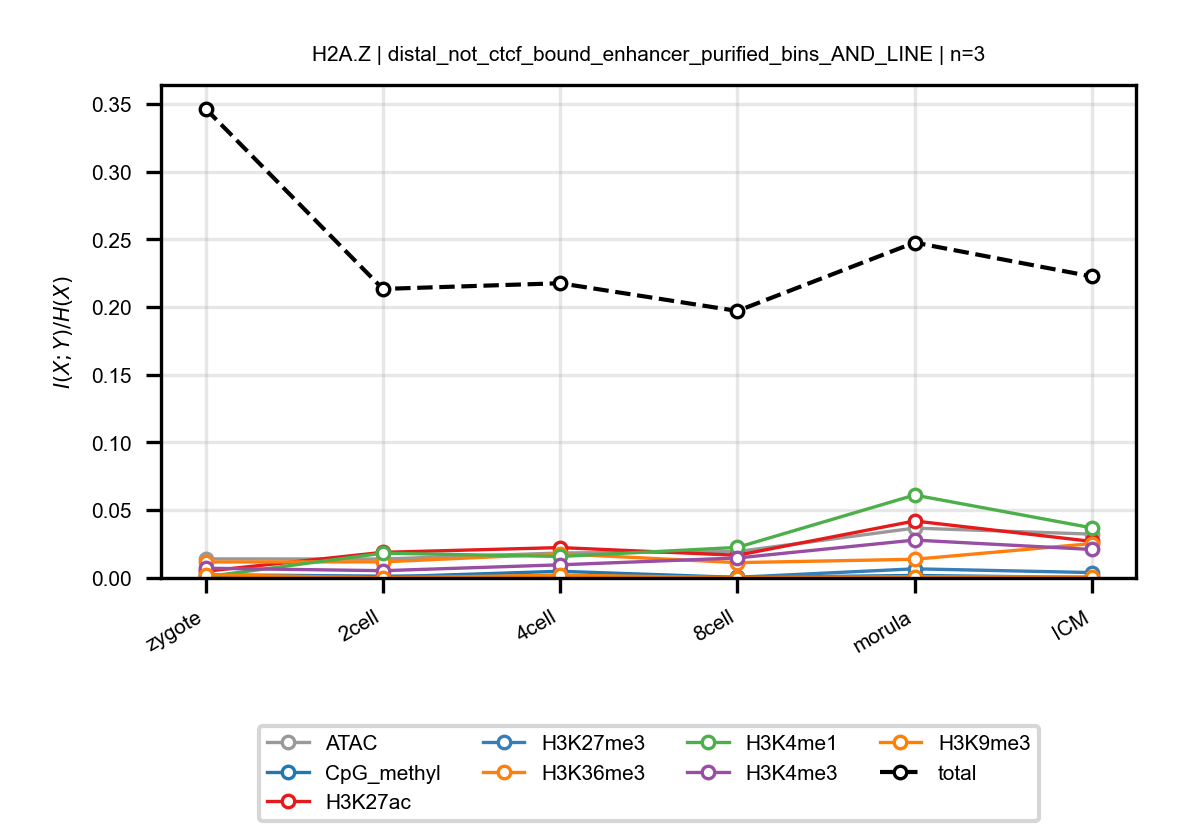

Data behind this chart, as committed beside it:
anchor, target, n_bins, stage, block, normalized_mi
H2A.Z, ATAC, 3, zygote, distal_not_ctcf_bound_enhancer_purified_…, 0.0141
H2A.Z, ATAC, 3, 2cell, distal_not_ctcf_bound_enhancer_purified_…, 0.01398
H2A.Z, ATAC, 3, 4cell, distal_not_ctcf_bound_enhancer_purified_…, 0.01844
H2A.Z, ATAC, 3, 8cell, distal_not_ctcf_bound_enhancer_purified_…, 0.01949
H2A.Z, ATAC, 3, morula, distal_not_ctcf_bound_enhancer_purified_…, 0.03681
H2A.Z, ATAC, 3, ICM, distal_not_ctcf_bound_enhancer_purified_…, 0.03235
H2A.Z, CpG_methyl, 3, zygote, distal_not_ctcf_bound_enhancer_purified_…, 0.001617
H2A.Z, CpG_methyl, 3, 2cell, distal_not_ctcf_bound_enhancer_purified_…, 0.0007107
H2A.Z, CpG_methyl, 3, 4cell, distal_not_ctcf_bound_enhancer_purified_…, 0.004934
H2A.Z, CpG_methyl, 3, 8cell, distal_not_ctcf_bound_enhancer_purified_…, 0.0004149
H2A.Z, CpG_methyl, 3, morula, distal_not_ctcf_bound_enhancer_purified_…, 0.001837
H2A.Z, CpG_methyl, 3, ICM, distal_not_ctcf_bound_enhancer_purified_…, 0.0003857
H2A.Z, H3K27ac, 3, zygote, distal_not_ctcf_bound_enhancer_purified_…, 0.00497
H2A.Z, H3K27ac, 3, 2cell, distal_not_ctcf_bound_enhancer_purified_…, 0.01892
H2A.Z, H3K27ac, 3, 4cell, distal_not_ctcf_bound_enhancer_purified_…, 0.02243
H2A.Z, H3K27ac, 3, 8cell, distal_not_ctcf_bound_enhancer_purified_…, 0.01675
H2A.Z, H3K27ac, 3, morula, distal_not_ctcf_bound_enhancer_purified_…, 0.04206
H2A.Z, H3K27ac, 3, ICM, distal_not_ctcf_bound_enhancer_purified_…, 0.02699
H2A.Z, H3K27me3, 3, zygote, distal_not_ctcf_bound_enhancer_purified_…, 0.002391
H2A.Z, H3K27me3, 3, 2cell, distal_not_ctcf_bound_enhancer_purified_…, 0.001381
H2A.Z, H3K27me3, 3, 4cell, distal_not_ctcf_bound_enhancer_purified_…, 0.001204
H2A.Z, H3K27me3, 3, 8cell, distal_not_ctcf_bound_enhancer_purified_…, 0.0005018
H2A.Z, H3K27me3, 3, morula, distal_not_ctcf_bound_enhancer_purified_…, 0.006748
H2A.Z, H3K27me3, 3, ICM, distal_not_ctcf_bound_enhancer_purified_…, 0.003991
H2A.Z, H3K36me3, 3, zygote, distal_not_ctcf_bound_enhancer_purified_…, 0.01179
H2A.Z, H3K36me3, 3, 2cell, distal_not_ctcf_bound_enhancer_purified_…, 0.01188
H2A.Z, H3K36me3, 3, 4cell, distal_not_ctcf_bound_enhancer_purified_…, 0.01783
H2A.Z, H3K36me3, 3, 8cell, distal_not_ctcf_bound_enhancer_purified_…, 0.01132
H2A.Z, H3K36me3, 3, morula, distal_not_ctcf_bound_enhancer_purified_…, 0.0138
H2A.Z, H3K36me3, 3, ICM, distal_not_ctcf_bound_enhancer_purified_…, 0.02537
H2A.Z, H3K4me1, 3, zygote, distal_not_ctcf_bound_enhancer_purified_…, 0.0008644
H2A.Z, H3K4me1, 3, 2cell, distal_not_ctcf_bound_enhancer_purified_…, 0.0183
H2A.Z, H3K4me1, 3, 4cell, distal_not_ctcf_bound_enhancer_purified_…, 0.01586
H2A.Z, H3K4me1, 3, 8cell, distal_not_ctcf_bound_enhancer_purified_…, 0.02256
H2A.Z, H3K4me1, 3, morula, distal_not_ctcf_bound_enhancer_purified_…, 0.0612
H2A.Z, H3K4me1, 3, ICM, distal_not_ctcf_bound_enhancer_purified_…, 0.037
H2A.Z, H3K4me3, 3, zygote, distal_not_ctcf_bound_enhancer_purified_…, 0.007197
H2A.Z, H3K4me3, 3, 2cell, distal_not_ctcf_bound_enhancer_purified_…, 0.005371
H2A.Z, H3K4me3, 3, 4cell, distal_not_ctcf_bound_enhancer_purified_…, 0.009706
H2A.Z, H3K4me3, 3, 8cell, distal_not_ctcf_bound_enhancer_purified_…, 0.01476
H2A.Z, H3K4me3, 3, morula, distal_not_ctcf_bound_enhancer_purified_…, 0.02798
H2A.Z, H3K4me3, 3, ICM, distal_not_ctcf_bound_enhancer_purified_…, 0.02103
H2A.Z, H3K9me3, 3, zygote, distal_not_ctcf_bound_enhancer_purified_…, 0.002403
H2A.Z, H3K9me3, 3, 2cell, distal_not_ctcf_bound_enhancer_purified_…, 6.0170287487908474e-05
H2A.Z, H3K9me3, 3, 4cell, distal_not_ctcf_bound_enhancer_purified_…, 0.002067
H2A.Z, H3K9me3, 3, 8cell, distal_not_ctcf_bound_enhancer_purified_…, 0.0002344
H2A.Z, H3K9me3, 3, morula, distal_not_ctcf_bound_enhancer_purified_…, 0.0009565
H2A.Z, H3K9me3, 3, ICM, distal_not_ctcf_bound_enhancer_purified_…, 0.0007298
H2A.Z, total, 3, zygote, distal_not_ctcf_bound_enhancer_purified_…, 0.3463
H2A.Z, total, 3, 2cell, distal_not_ctcf_bound_enhancer_purified_…, 0.2133
H2A.Z, total, 3, 4cell, distal_not_ctcf_bound_enhancer_purified_…, 0.2175
H2A.Z, total, 3, 8cell, distal_not_ctcf_bound_enhancer_purified_…, 0.1971
H2A.Z, total, 3, morula, distal_not_ctcf_bound_enhancer_purified_…, 0.2475
H2A.Z, total, 3, ICM, distal_not_ctcf_bound_enhancer_purified_…, 0.2225
